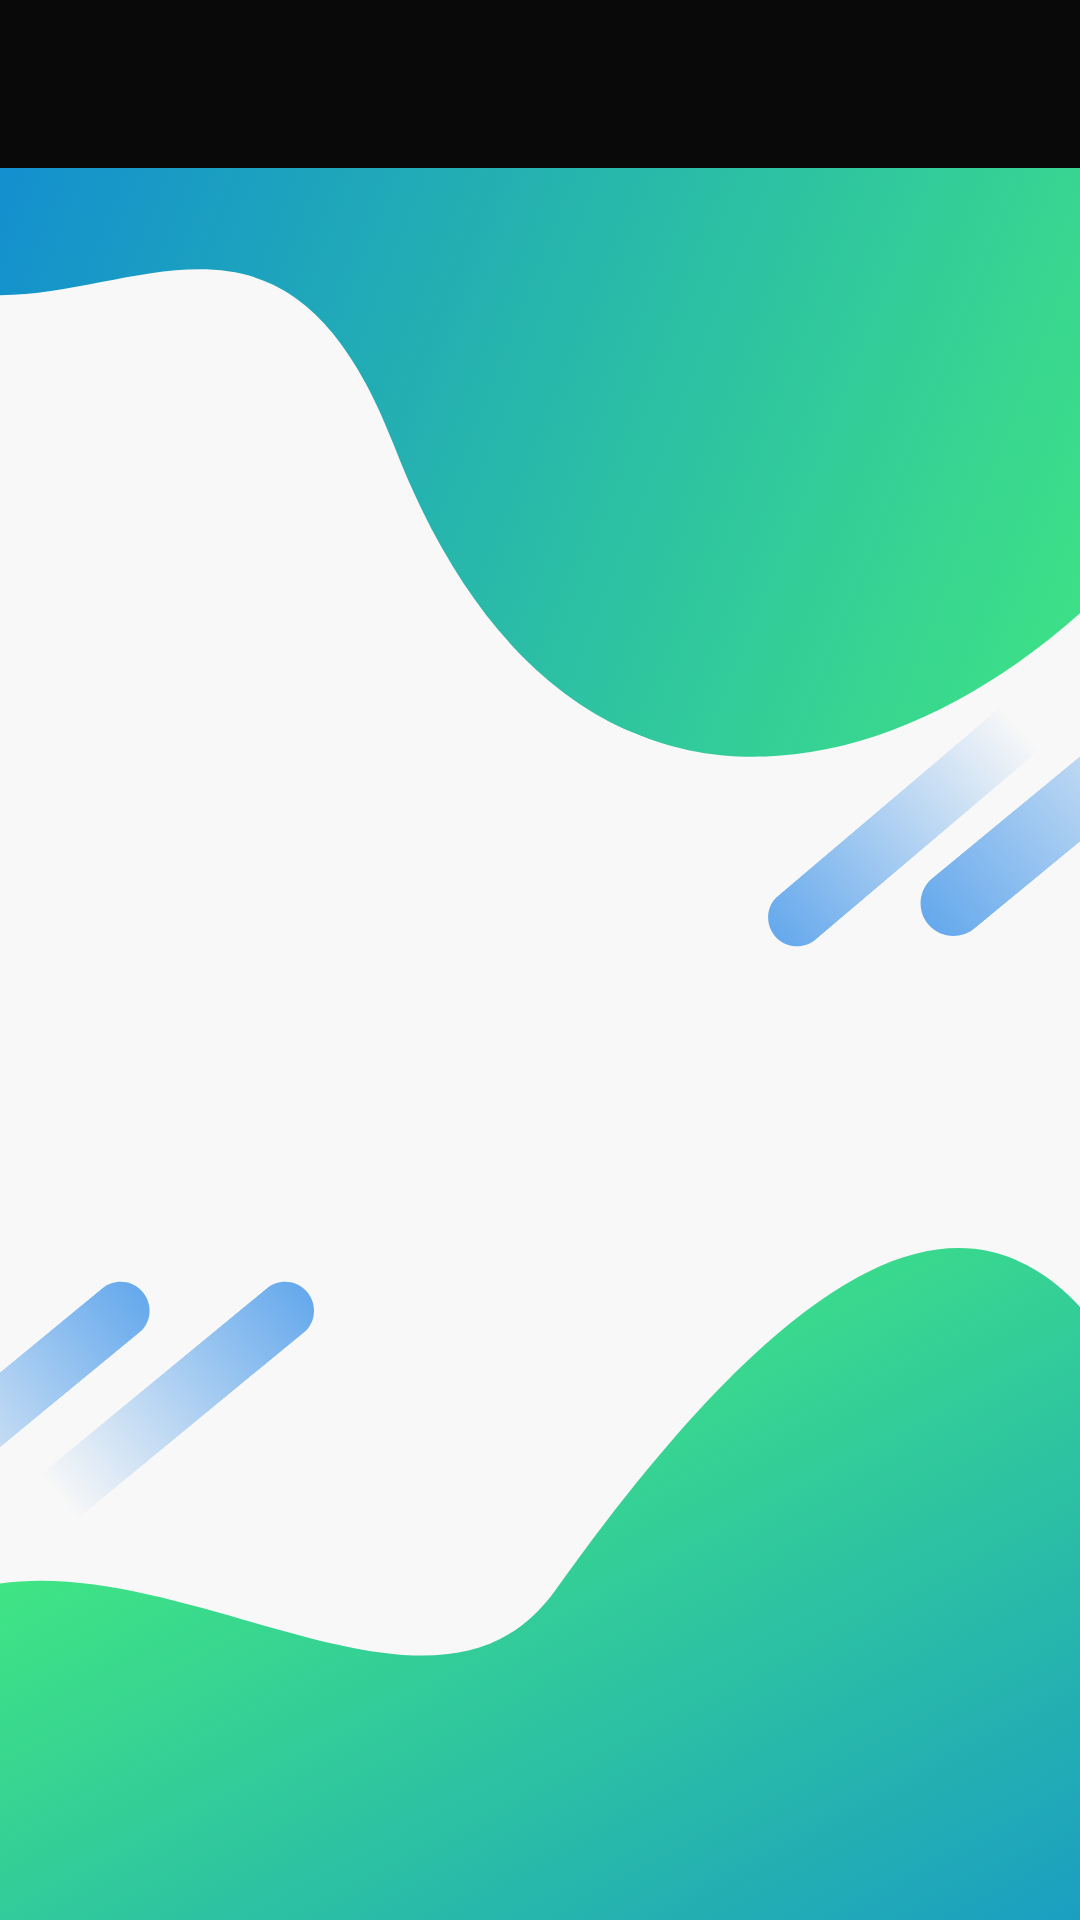

Produce the Android XML layout that renders to this screen, including the resource entries it uses.
<!-- AndroidManifest.xml: application theme Theme.AppCompat.NoActionBar -->
<!-- res/layout/activity_main.xml -->
<?xml version="1.0" encoding="utf-8"?>
<LinearLayout xmlns:android="http://schemas.android.com/apk/res/android"
    xmlns:app="http://schemas.android.com/apk/res-auto"
    xmlns:tools="http://schemas.android.com/tools"
    android:layout_width="match_parent"
    android:layout_height="match_parent"
    android:orientation="vertical"
    tools:context=".MainActivity"
    android:background="@drawable/bg_main">

    <com.google.android.material.appbar.AppBarLayout
        android:layout_width="match_parent"
        android:layout_height="wrap_content">

        <androidx.appcompat.widget.Toolbar
            android:id="@+id/toolbar"

            android:layout_width="match_parent"
            android:layout_height="?attr/actionBarSize"
            android:background="@color/colorPrimary" />
    </com.google.android.material.appbar.AppBarLayout>

    <ImageView
        android:id="@+id/imageView"
        android:layout_width="match_parent"
        android:layout_height="wrap_content"
        android:contentDescription="@string/logo"
        app:srcCompat="@mipmap/logo_main" />

    <androidx.recyclerview.widget.RecyclerView
        android:paddingBottom="25dp"
        android:paddingRight="25dp"
        android:paddingLeft="25dp"
        android:layout_width="match_parent"
        android:layout_height="wrap_content"
        android:id="@+id/recyclerView"/>

</LinearLayout>
<!-- resources referenced by this layout -->
<resources>
  <color name="colorPrimary">#BA000000</color>
  <!-- drawable bg_main: png bitmap (drawable, 509071 bytes) -->
  <!-- mipmap logo_main: png bitmap (mipmap-xxxhdpi, 39180 bytes) -->
  <string name="logo">logo</string>
</resources>
